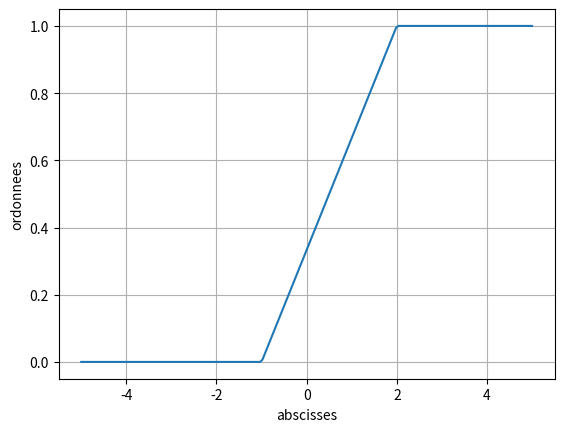

Source code (Python):
# -*- coding: utf-8 -*-
"""
Created on Tue Mar  3 19:28:48 2020

[redacted]
"""

###Pour la fonction de répartition :
import numpy as np 
import matplotlib.pyplot as plt
def repartuni(x): #fonction de répartition pour a=-1 et b=2 
    if x<-1: 
        return(0) 
    elif (-1<=x and x<=2): 
        return((x+1)/3) 
    else: return(1)
abs=np.linspace(-5,5,200) 
y=[repartuni(x) for x in abs] 
plt.grid() 
plt.plot(abs,y) 
plt.xlabel("abscisses")
plt.ylabel("ordonnees")
plt.show()